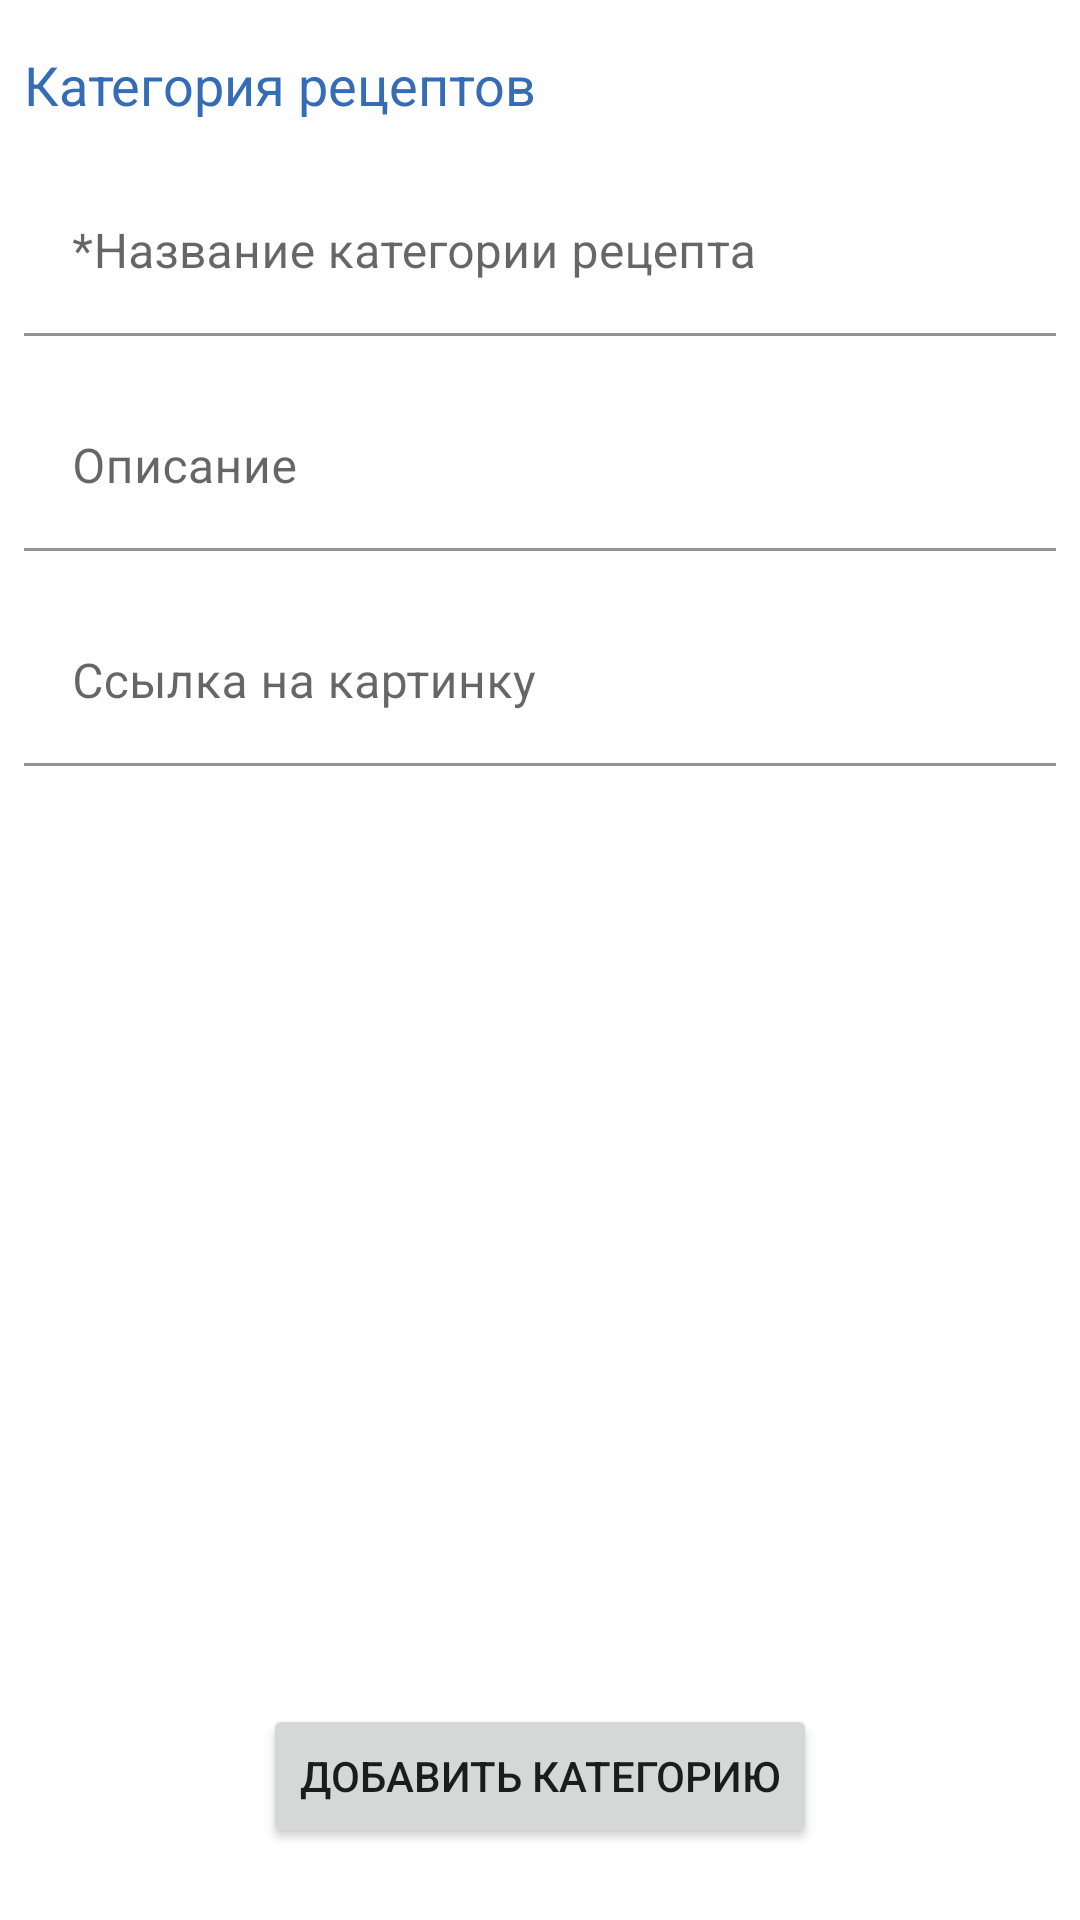

Reconstruct the res/layout file that produces this screen, plus the resources it refers to.
<!-- AndroidManifest.xml: application theme Theme.CourseWork -->
<!-- res/layout/activity_admin_recipes_category.xml -->
<?xml version="1.0" encoding="utf-8"?>
<androidx.constraintlayout.widget.ConstraintLayout xmlns:android="http://schemas.android.com/apk/res/android"
    xmlns:app="http://schemas.android.com/apk/res-auto"
    xmlns:tools="http://schemas.android.com/tools"
    android:layout_width="match_parent"
    android:layout_height="match_parent"
    android:padding="8dp"
    tools:context=".pages.admin.ActivityAdminRecipesCategory">

    <ScrollView
        android:layout_width="0dp"
        android:layout_height="0dp"
        app:layout_constraintBottom_toTopOf="@id/button_add_recipe_category"
        app:layout_constraintEnd_toEndOf="parent"
        app:layout_constraintStart_toStartOf="parent"
        app:layout_constraintTop_toTopOf="parent">

        <LinearLayout
            android:layout_width="match_parent"
            android:layout_height="match_parent"
            android:orientation="vertical">

            <TextView
                style="@style/report_item_title_h2"
                android:layout_width="match_parent"
                android:layout_height="match_parent"
                android:text="Категория рецептов" />

            <com.google.android.material.textfield.TextInputLayout
                android:id="@+id/input_layout_recipe_category_name"
                style="@style/input_layout_field"
                android:layout_width="match_parent"
                android:layout_height="wrap_content"
                android:hint="*Название категории рецепта"
                android:paddingVertical="8dp">

                <com.google.android.material.textfield.TextInputEditText
                    android:id="@+id/input_edit_text_recipe_category_name"
                    android:layout_width="match_parent"
                    android:layout_height="wrap_content"
                    android:inputType="textShortMessage" />
            </com.google.android.material.textfield.TextInputLayout>

            <com.google.android.material.textfield.TextInputLayout
                android:id="@+id/input_layout_product_category_description"
                style="@style/input_layout_field"
                android:layout_width="match_parent"
                android:layout_height="wrap_content"
                android:hint="Описание"
                android:paddingVertical="8dp">

                <com.google.android.material.textfield.TextInputEditText
                    android:id="@+id/input_edit_text_product_category_description"
                    android:layout_width="match_parent"
                    android:layout_height="wrap_content"
                    android:inputType="text" />
            </com.google.android.material.textfield.TextInputLayout>

            <com.google.android.material.textfield.TextInputLayout
                android:id="@+id/input_layout_product_category_picture_url"
                style="@style/input_layout_field"
                android:layout_width="match_parent"
                android:layout_height="wrap_content"
                android:hint="Ссылка на картинку"
                android:paddingVertical="8dp">

                <com.google.android.material.textfield.TextInputEditText
                    android:id="@+id/input_edit_text_product_category_picture_url"
                    android:layout_width="match_parent"
                    android:layout_height="wrap_content"
                    android:inputType="textShortMessage" />
            </com.google.android.material.textfield.TextInputLayout>

        </LinearLayout>
    </ScrollView>

    <Button
        android:id="@+id/button_add_recipe_category"
        android:layout_width="wrap_content"
        android:layout_height="wrap_content"
        android:layout_marginBottom="16dp"
        android:text="добавить категорию"
        app:layout_constraintBottom_toBottomOf="parent"
        app:layout_constraintEnd_toEndOf="parent"
        app:layout_constraintStart_toStartOf="parent" />
</androidx.constraintlayout.widget.ConstraintLayout>
<!-- resources referenced by this layout -->
<resources>
  <style name="input_layout_field" parent="Widget.MaterialComponents.TextInputLayout.FilledBox">
          <item name="boxBackgroundColor">@color/white</item>
      </style>
  <style name="report_item_title_h2" parent="default_text">
          <item name="android:textSize">18sp</item>
          <item name="android:textColor">@color/color_main</item>
          <item name="android:textAlignment">textStart</item>
          <item name="android:paddingBottom">8dp</item>
          <item name="android:paddingTop">8dp</item>
      </style>
  <style name="Theme.CourseWork" parent="Theme.MaterialComponents.DayNight.DarkActionBar">
          
          <item name="colorPrimary">@color/color_main</item>
          <item name="colorPrimaryVariant">@color/color_main_dark</item>
          <item name="colorOnPrimary">@color/white</item>
          
          <item name="colorSecondary">@color/color_main_shade1</item>
          <item name="colorSecondaryVariant">@color/color_main_shade2</item>
          <item name="colorOnSecondary">@color/black</item>
          
          <item name="android:statusBarColor">?attr/colorPrimaryVariant</item>
          
      </style>
  <color name="white">#FFFFFFFF</color>
  <style name="default_text">
          <item name="android:textColor">@color/black_text</item>
          <item name="android:textSize">16sp</item>
          <item name="android:fontFamily">sans-serif</item>
      </style>
  <color name="color_main">#FF346DB6</color>
  <color name="color_main_dark">#FF1E3D66</color>
  <color name="color_main_shade1">#FF4691F2</color>
  <color name="color_main_shade2">#FF4389E6</color>
  <color name="black">#FF000000</color>
  <color name="black_text">#FF212121</color>
</resources>
